Run: headless pygame with SDL's dummy video driver; simulated clock (each Clock.tick advances the game by its frame time, no real sleeping); random seed 0; keys injected as events and as key.get_pressed() state; no mouse input.
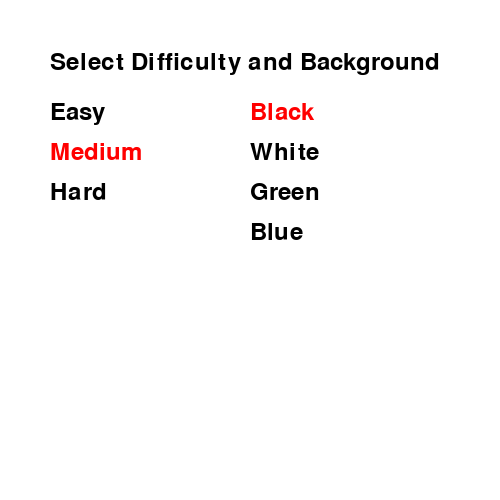
Frame 1 of 4 · flips 1–60 · no input
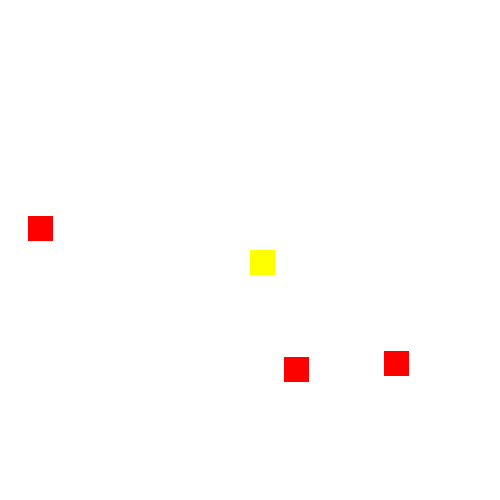
Frame 2 of 4 · flips 61–180 · tapped SPACE, RETURN · held RIGHT (→), D
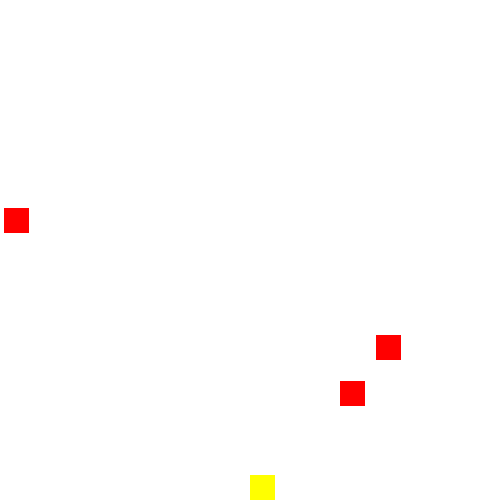
Frame 3 of 4 · flips 181–300 · held DOWN (↓), S
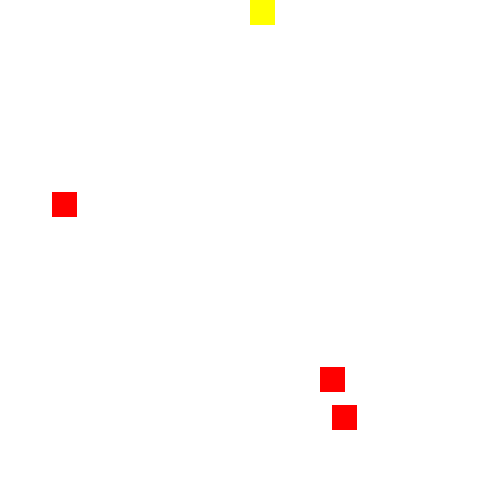
Frame 4 of 4 · flips 301–420 · held LEFT (←), A, UP (↑), W

The pygame program that drew these frames:

import pygame
import random
import sys

# Ініціалізація pygame
pygame.init()

# Константи екрану
WIDTH, HEIGHT = 500, 500
CELL_SIZE = 25
ROWS, COLS = HEIGHT // CELL_SIZE, WIDTH // CELL_SIZE
FPS = 10

# Кольори
BLACK = (0, 0, 0)
WHITE = (255, 255, 255)
YELLOW = (255, 255, 0)
RED = (255, 0, 0)
GREEN = (0, 255, 0)
BLUE = (0, 0, 255)

# Фони
BACKGROUND_COLORS = {
    "Black": BLACK,
    "White": WHITE,
    "Green": GREEN,
    "Blue": BLUE
}

# Меню вибору складності та кольору фону
def menu():
    screen = pygame.display.set_mode((WIDTH, HEIGHT))
    pygame.display.set_caption("Pac-Man Menu")
    font = pygame.font.Font(None, 36)
    
    difficulties = ["Easy", "Medium", "Hard"]
    background_names = list(BACKGROUND_COLORS.keys())
    
    selected_difficulty = 1  # За замовчуванням Medium
    selected_background = 0   # За замовчуванням Black
    
    while True:
        screen.fill(WHITE)
        title = font.render("Select Difficulty and Background", True, BLACK)
        screen.blit(title, (50, 50))
        
        for i, diff in enumerate(difficulties):
            color = RED if i == selected_difficulty else BLACK
            text = font.render(diff, True, color)
            screen.blit(text, (50, 100 + i * 40))
        
        for i, bg in enumerate(background_names):
            color = RED if i == selected_background else BLACK
            text = font.render(bg, True, color)
            screen.blit(text, (250, 100 + i * 40))
        
        pygame.display.flip()
        
        for event in pygame.event.get():
            if event.type == pygame.QUIT:
                pygame.quit()
                sys.exit()
            if event.type == pygame.KEYDOWN:
                if event.key == pygame.K_UP:
                    selected_difficulty = (selected_difficulty - 1) % len(difficulties)
                if event.key == pygame.K_DOWN:
                    selected_difficulty = (selected_difficulty + 1) % len(difficulties)
                if event.key == pygame.K_LEFT:
                    selected_background = (selected_background - 1) % len(background_names)
                if event.key == pygame.K_RIGHT:
                    selected_background = (selected_background + 1) % len(background_names)
                if event.key == pygame.K_RETURN:
                    return difficulties[selected_difficulty], BACKGROUND_COLORS[background_names[selected_background]]

# Основна функція гри
def game(difficulty, background_color):
    screen = pygame.display.set_mode((WIDTH, HEIGHT))
    pygame.display.set_caption("Pac-Man")
    clock = pygame.time.Clock()
    
    pacman = pygame.Rect(WIDTH // 2, HEIGHT // 2, CELL_SIZE, CELL_SIZE)
    pacman_speed = 5 if difficulty == "Easy" else 10 if difficulty == "Medium" else 15
    dx, dy = 0, 0
    
    ghosts = [pygame.Rect(random.randint(0, COLS - 1) * CELL_SIZE, random.randint(0, ROWS - 1) * CELL_SIZE, CELL_SIZE, CELL_SIZE) for _ in range(3)]
    ghost_speed = 2 if difficulty == "Easy" else 4 if difficulty == "Medium" else 6
    
    running = True
    while running:
        screen.fill(background_color)
        for event in pygame.event.get():
            if event.type == pygame.QUIT:
                running = False
            if event.type == pygame.KEYDOWN:
                if event.key == pygame.K_LEFT:
                    dx, dy = -pacman_speed, 0
                if event.key == pygame.K_RIGHT:
                    dx, dy = pacman_speed, 0
                if event.key == pygame.K_UP:
                    dx, dy = 0, -pacman_speed
                if event.key == pygame.K_DOWN:
                    dx, dy = 0, pacman_speed
        
        pacman.x += dx
        pacman.y += dy
        
        # Обмеження руху Pac-Man
        pacman.x = max(0, min(WIDTH - CELL_SIZE, pacman.x))
        pacman.y = max(0, min(HEIGHT - CELL_SIZE, pacman.y))
        
        pygame.draw.rect(screen, YELLOW, pacman)
        
        # Рух привидів
        for ghost in ghosts:
            ghost.x += random.choice([-ghost_speed, ghost_speed])
            ghost.y += random.choice([-ghost_speed, ghost_speed])
            ghost.x = max(0, min(WIDTH - CELL_SIZE, ghost.x))
            ghost.y = max(0, min(HEIGHT - CELL_SIZE, ghost.y))
            pygame.draw.rect(screen, RED, ghost)
            
            if pacman.colliderect(ghost):
                running = False  # Програш
        
        pygame.display.flip()
        clock.tick(FPS)
    
    pygame.quit()
    sys.exit()

if __name__ == "__main__":
    difficulty, background_color = menu()
    game(difficulty, background_color)
